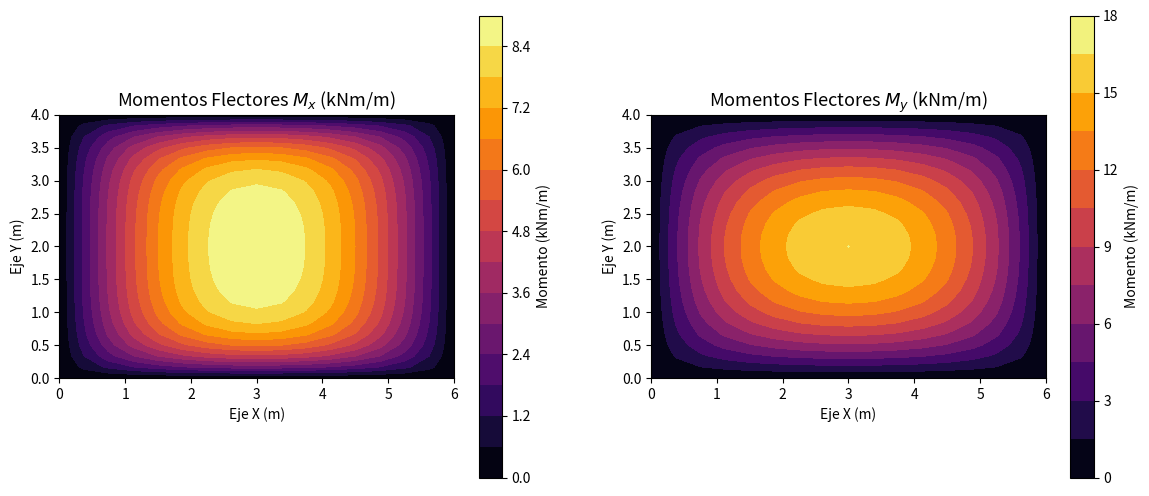
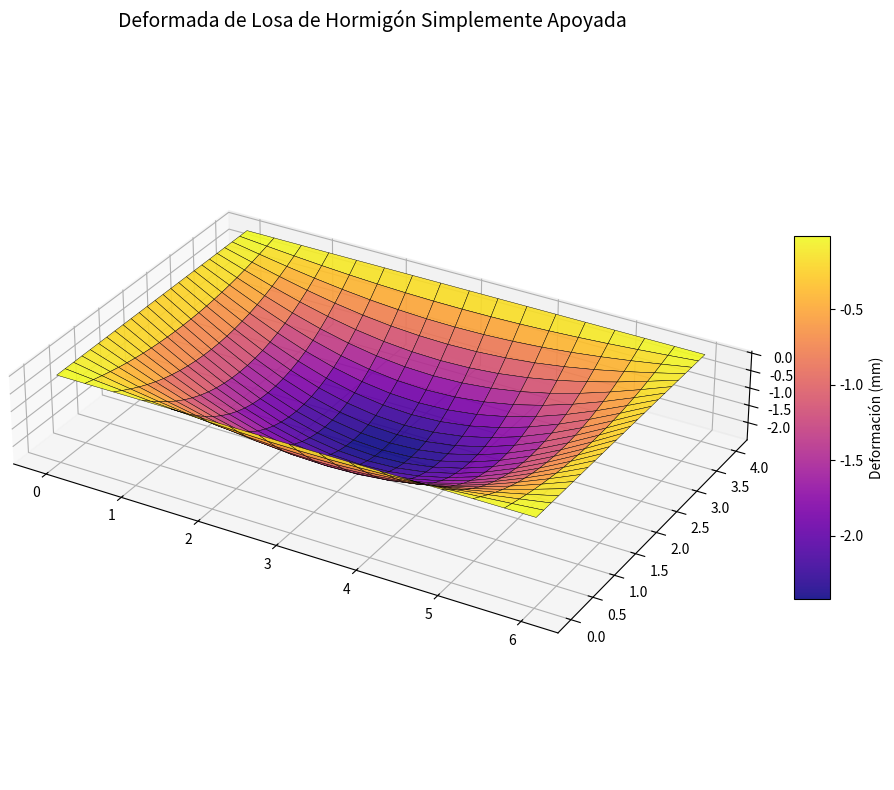

The script that saved these images, in order:
import numpy as np
import scipy.sparse as sp
import scipy.sparse.linalg as spla
import matplotlib.pyplot as plt
from matplotlib import cm

# 1. Parámetros geométricos y del material
Lx = 6.0        # Longitud en x (m)
Ly = 4.0        # Longitud en y (m)
h = 0.16        # Espesor de la losa (m)
E = 30e9        # Módulo de elasticidad del hormigón (Pa) -> 30 GPa
nu = 0.2        # Coeficiente de Poisson
q_load = 13200   # Carga transversal distribuida (N/m^2)

# Rigidez a la flexión de la placa (D)
D = (E * h**3) / (12 * (1 - nu**2))

# 2. Discretización de la malla
delta = 0.25    # Tamaño del paso de la malla dx = dy = delta (m)
Nx = int(Lx / delta)
Ny = int(Ly / delta)

# Solo resolvemos para los nodos INTERNOS (los bordes ya sabemos que w=0)
nx_in = Nx - 1
ny_in = Ny - 1
N_total = nx_in * ny_in  # Cantidad total de incógnitas

print(f"La losa se dividió en {Nx}x{Ny} elementos.")
print(f"El sistema a resolver tendrá {N_total} ecuaciones (nodos internos).")

# Función para mapear subíndices de la grilla 2D (i,j) al índice 1D (k)
def get_k(i, j):
    # i varía en X (0 a nx_in-1), j varía en Y (0 a ny_in-1)
    return i + j * nx_in

# Matriz dispersa del sistema (A) y vector de cargas (b)
A = sp.dok_matrix((N_total, N_total), dtype=float)
b = np.full(N_total, q_load / D)

factor = 1.0 / (delta**4)

for j in range(ny_in):
    for i in range(nx_in):
        k = get_k(i, j)
        
        # 1. Coeficiente central base
        coef_central = 20.0
        
        # 2. Aplicamos la lógica de los nodos fantasmas para modificar el coeficiente central
        # Si estamos pegados a un borde (i=0, i=nx_in-1, j=0, j=ny_in-1), 
        # el nodo a distancia 2 cae afuera y se resta 1 al central.
        if i == 0: coef_central -= 1.0          # Borde izquierdo
        if i == nx_in - 1: coef_central -= 1.0  # Borde derecho
        if j == 0: coef_central -= 1.0          # Borde inferior
        if j == ny_in - 1: coef_central -= 1.0  # Borde superior
        
        A[k, k] = coef_central * factor
        
        # 3. Nodos adyacentes a distancia 1 (cruz: arriba, abajo, izq, der)
        if i > 0: A[k, get_k(i-1, j)] += -8.0 * factor
        if i < nx_in-1: A[k, get_k(i+1, j)] += -8.0 * factor
        if j > 0: A[k, get_k(i, j-1)] += -8.0 * factor
        if j < ny_in-1: A[k, get_k(i, j+1)] += -8.0 * factor
        
        # 4. Nodos a distancia 2 (extremos de la cruz)
        # Solo los sumamos si no caen afuera (si caen afuera, ya los restamos del central arriba)
        if i > 1: A[k, get_k(i-2, j)] += 1.0 * factor
        if i < nx_in-2: A[k, get_k(i+2, j)] += 1.0 * factor
        if j > 1: A[k, get_k(i, j-2)] += 1.0 * factor
        if j < ny_in-2: A[k, get_k(i, j+2)] += 1.0 * factor
        
        # 5. Nodos diagonales
        if i > 0 and j > 0: A[k, get_k(i-1, j-1)] += 2.0 * factor
        if i > 0 and j < ny_in-1: A[k, get_k(i-1, j+1)] += 2.0 * factor
        if i < nx_in-1 and j > 0: A[k, get_k(i+1, j-1)] += 2.0 * factor
        if i < nx_in-1 and j < ny_in-1: A[k, get_k(i+1, j+1)] += 2.0 * factor

# Convertimos a un formato más rápido para resolver
A = A.tocsr()
print("¡Matriz de rigidez ensamblada con éxito!")

# ==========================================
# 4. RESOLUCIÓN DEL SISTEMA
# ==========================================
# Resolvemos el sistema lineal A * w = b
print("Resolviendo el sistema de ecuaciones...")
w_1D = spla.spsolve(A, b)

# ==========================================
# 5. RECONSTRUCCIÓN DE LA MALLA 2D
# ==========================================
# Creamos una matriz llena de ceros que incluya los bordes
W_2D = np.zeros((Nx + 1, Ny + 1))

# Llenamos el interior de la matriz con la solución que acabamos de hallar
for j in range(ny_in):
    for i in range(nx_in):
        W_2D[i+1, j+1] = w_1D[get_k(i, j)]

# Extraemos la deformación máxima (en el centro de la losa)
flecha_max = np.max(W_2D)
print(f"Resolución completa. Flecha máxima en el centro: {flecha_max * 1000:.2f} mm")

# Creamos las coordenadas para la malla del gráfico
x_vals = np.linspace(0, Lx, ny_in + 2)
y_vals = np.linspace(0, Ly, nx_in + 2)
X, Y = np.meshgrid(x_vals, y_vals)

# ==========================================
# 6. CÁLCULO DE MOMENTOS FLECTORES
# ==========================================
# Inicializamos matrices de ceros para las derivadas y los momentos
# El tamaño es el mismo que la losa completa, así los bordes quedan en 0 automáticamente
d2w_dx2 = np.zeros_like(W_2D)
d2w_dy2 = np.zeros_like(W_2D)
Mx = np.zeros_like(W_2D)
My = np.zeros_like(W_2D)

# Recorremos SOLO los nodos internos
for j in range(1, ny_in + 1):      # Filas (eje Y)
    for i in range(1, nx_in + 1):  # Columnas (eje X)
        
        # Derivada segunda respecto a X (variamos las columnas i)
        d2w_dy2[i, j] = (W_2D[i, j+1] - 2*W_2D[i, j] + W_2D[i, j-1]) / delta**2
        
        # Derivada segunda respecto a Y (variamos las filas j)
        d2w_dx2[i, j] = (W_2D[i+1, j] - 2*W_2D[i, j] + W_2D[i-1, j]) / delta**2

# Aplicamos las ecuaciones de placa elástica
Mx = -D * (d2w_dx2 + nu * d2w_dy2)
My = -D * (d2w_dy2 + nu * d2w_dx2)

# Momento máximo para dimensionamiento
Mx_max = np.max(Mx)
My_max = np.max(My)
print(f"Momento máximo Mx: {Mx_max:.2f} Nm/m")
print(f"Momento máximo My: {My_max:.2f} Nm/m")

# ==========================================
# 7. VISUALIZACIÓN DE CONTORNOS (ISOLÍNEAS)
# ==========================================
# Pasamos los momentos a kNm/m dividiendo por 1000 para mejor lectura
Mx_kNm = Mx / 1000.0
My_kNm = My / 1000.0

fig, (ax1, ax2) = plt.subplots(1, 2, figsize=(14, 6))

# Gráfico para Mx (Momento que pide armadura en dirección X)
# Usamos contourf para rellenar de color entre las isolíneas
contour1 = ax1.contourf(X, Y, Mx_kNm, levels=15, cmap='inferno')
ax1.set_title('Momentos Flectores $M_x$ (kNm/m)', fontsize=13)
ax1.set_xlabel('Eje X (m)')
ax1.set_ylabel('Eje Y (m)')
ax1.set_aspect('equal') # Mantener proporción de la losa en 2D
fig.colorbar(contour1, ax=ax1, label='Momento (kNm/m)')

# Gráfico para My (Momento que pide armadura en dirección Y)
contour2 = ax2.contourf(X, Y, My_kNm, levels=15, cmap='inferno')
ax2.set_title('Momentos Flectores $M_y$ (kNm/m)', fontsize=13)
ax2.set_xlabel('Eje X (m)')
ax2.set_ylabel('Eje Y (m)')
ax2.set_aspect('equal')
fig.colorbar(contour2, ax=ax2, label='Momento (kNm/m)')

fig1 = plt.figure(figsize=(12, 8))
ax = fig1.add_subplot(111, projection='3d')
surf = ax.plot_surface(X, Y, -W_2D * 1000, cmap='plasma', edgecolor='k', linewidth=0.3, alpha=0.9)
ax.set_title('Deformada de Losa de Hormigón Simplemente Apoyada', fontsize=14, pad=20)
ax.set_box_aspect((Lx, Ly, 1.0))
fig1.colorbar(surf, shrink=0.5, aspect=10, label='Deformación (mm)')

plt.tight_layout()
plt.show()
